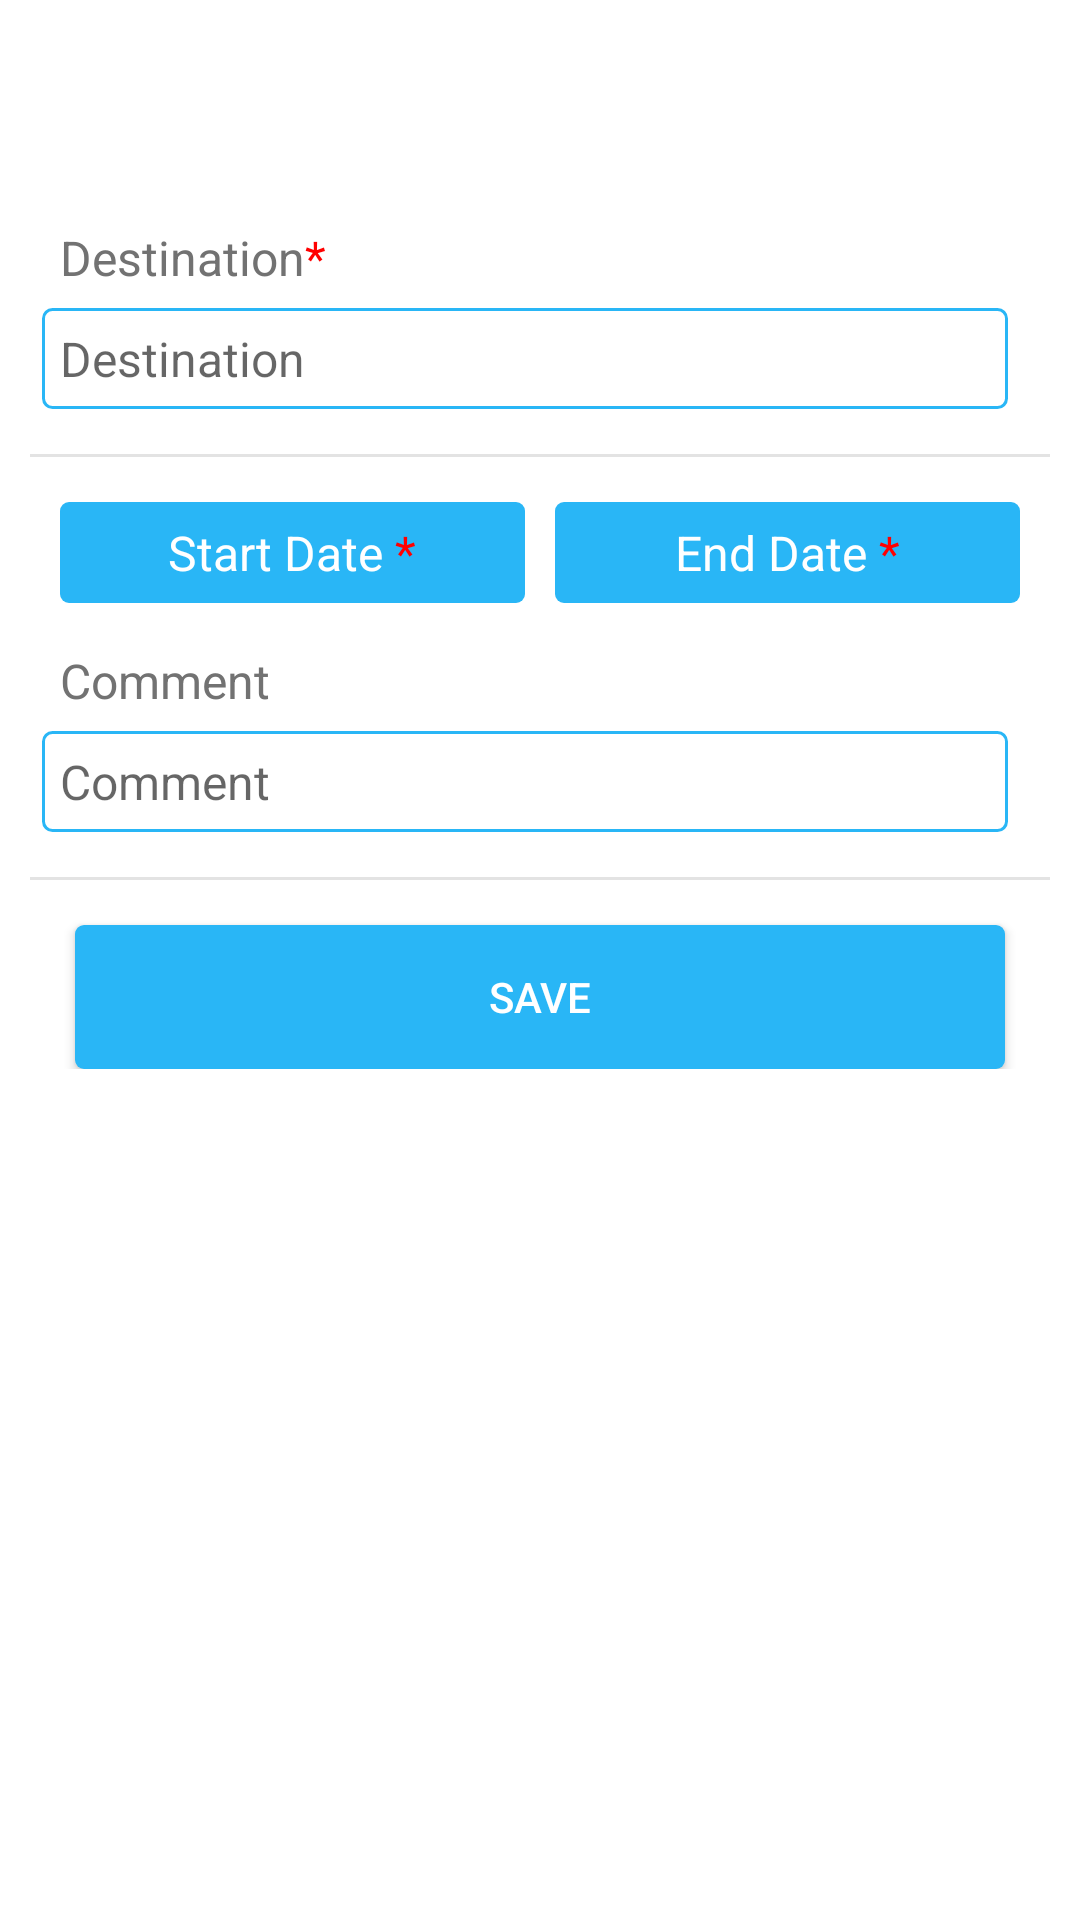

The Android layout XML behind this screen, and the referenced resources:
<!-- AndroidManifest.xml: application theme AppTheme -->
<!-- res/layout/trip_form_layout.xml -->
<ScrollView xmlns:android="http://schemas.android.com/apk/res/android"
    android:layout_width="match_parent"
    android:layout_height="fill_parent"
    android:layout_gravity="center"
    android:background="@color/white"
    android:padding="10dp">

    <RelativeLayout xmlns:android="http://schemas.android.com/apk/res/android"
        android:layout_width="fill_parent"
        android:layout_height="wrap_content"
        android:clipToPadding="true"
        android:orientation="vertical"
        android:paddingTop="50dp">

        <RelativeLayout
            android:id="@+id/destinationRL"
            android:layout_width="match_parent"
            android:layout_height="wrap_content"
            android:background="@color/white"
            android:paddingTop="15dp">

            <TextView
                android:id="@+id/destinationTxt"
                android:layout_width="wrap_content"
                android:layout_height="wrap_content"
                android:layout_marginLeft="10dp"
                android:text="@string/destination"
                android:textColor="@color/secondary_text"
                android:textSize="16sp" />

            <EditText
                android:id="@+id/destination"
                android:layout_width="fill_parent"
                android:layout_height="wrap_content"
                android:layout_alignParentLeft="true"
                android:layout_below="@id/destinationTxt"
                android:layout_marginLeft="4dp"
                android:layout_marginRight="14dp"
                android:layout_marginTop="6dp"
                android:background="@drawable/white_rounded_button"
                android:hint="@string/destination_hint"
                android:inputType="textMultiLine"
                android:padding="6dp"
                android:textSize="16sp" />

            <View
                android:layout_width="match_parent"
                android:layout_height="1dp"
                android:layout_below="@id/destination"
                android:layout_marginTop="15dp"
                android:background="@color/dividerColor" />

        </RelativeLayout>

        <LinearLayout
            android:id="@+id/pickerRl"
            android:layout_width="match_parent"
            android:layout_height="wrap_content"
            android:layout_below="@id/destinationRL"
            android:background="@color/white"
            android:paddingTop="15dp">

            <TextView
                android:id="@+id/startDate"
                android:layout_width="0dp"
                android:layout_height="wrap_content"
                android:layout_marginLeft="10dp"
                android:layout_weight="1"
                android:background="@drawable/blue_rounded_button"
                android:gravity="center"
                android:paddingBottom="6dp"
                android:paddingTop="6dp"
                android:text="@string/start_Date"
                android:textColor="@color/white"
                android:textSize="16sp" />

            <TextView
                android:id="@+id/endDate"
                android:layout_width="0dp"
                android:layout_height="wrap_content"
                android:layout_centerHorizontal="true"
                android:layout_marginLeft="10dp"
                android:layout_marginRight="10dp"
                android:layout_toRightOf="@id/startDate"
                android:layout_weight="1"
                android:background="@drawable/blue_rounded_button"
                android:gravity="center"
                android:paddingBottom="6dp"
                android:paddingTop="6dp"
                android:text="@string/end_date"
                android:textColor="@color/white"
                android:textSize="16sp" />
        </LinearLayout>

        <RelativeLayout
            android:id="@+id/commentRL"
            android:layout_width="match_parent"
            android:layout_height="wrap_content"
            android:layout_below="@id/pickerRl"
            android:background="@color/white"
            android:paddingTop="15dp">

            <TextView
                android:id="@+id/commentTxt"
                android:layout_width="wrap_content"
                android:layout_height="wrap_content"
                android:layout_marginLeft="10dp"
                android:text="@string/comment"
                android:textColor="@color/secondary_text"
                android:textSize="16sp" />

            <EditText
                android:id="@+id/comment"
                android:layout_width="fill_parent"
                android:layout_height="wrap_content"
                android:layout_alignParentLeft="true"
                android:layout_below="@id/commentTxt"
                android:layout_marginLeft="4dp"
                android:layout_marginRight="14dp"
                android:layout_marginTop="6dp"
                android:background="@drawable/white_rounded_button"
                android:hint="@string/comment"
                android:inputType="textMultiLine"
                android:padding="6dp"
                android:textSize="16sp" />

            <View
                android:layout_width="match_parent"
                android:layout_height="1dp"
                android:layout_below="@id/comment"
                android:layout_marginTop="15dp"
                android:background="@color/dividerColor" />

        </RelativeLayout>

        <Button
            android:id="@+id/save"
            android:layout_width="fill_parent"
            android:layout_height="wrap_content"
            android:layout_below="@+id/commentRL"
            android:layout_marginLeft="15dp"
            android:layout_marginRight="15dp"
            android:layout_marginTop="15dp"
            android:background="@drawable/blue_rounded_button"
            android:text="@string/save"
            android:textColor="@color/white" />

    </RelativeLayout>

</ScrollView>
<!-- resources referenced by this layout -->
<resources>
  <color name="dividerColor">#70BFBFBF</color>
  <color name="secondary_text">#727272</color>
  <color name="white">#FFFFFF</color>
  <!-- drawable blue_rounded_button (drawable) -->
  <?xml version="1.0" encoding="utf-8"?>
  <shape xmlns:android="http://schemas.android.com/apk/res/android"
      android:shape="rectangle">
  
      <solid android:color="@color/light_blue_400" />
      <corners
          android:bottomLeftRadius="3dp"
          android:bottomRightRadius="3dp"
          android:topLeftRadius="3dp"
          android:topRightRadius="3dp" />
  </shape>
  <!-- drawable white_rounded_button (drawable) -->
  <?xml version="1.0" encoding="utf-8"?>
  <shape xmlns:android="http://schemas.android.com/apk/res/android"
      android:shape="rectangle">
  
      <solid android:color="@color/white" />
      <stroke android:color="@color/light_blue_400" android:width="1dp"/>
      <corners
          android:bottomLeftRadius="3dp"
          android:bottomRightRadius="3dp"
          android:topLeftRadius="3dp"
          android:topRightRadius="3dp" />
  </shape>
  <string name="comment">Comment</string>
  <string name="destination">Destination<font color="red">*</font></string>
  <string name="destination_hint">Destination</string>
  <string name="end_date">End Date<font color="red"> *</font></string>
  <string name="save">Save</string>
  <string name="start_Date">Start Date<font color="red"> *</font></string>
  <style name="AppTheme" parent="Theme.AppCompat.Light.DarkActionBar">
          
          <item name="colorPrimary">@color/primary </item>
          <item name="colorPrimaryDark">@color/primary_dark </item>
          <item name="colorAccent">@color/accent</item>
      </style>
  <color name="light_blue_400">#29B6F6</color>
  <color name="primary">#03A9F4</color>
  <color name="primary_dark">#0288D1</color>
  <color name="accent">#009688</color>
</resources>
